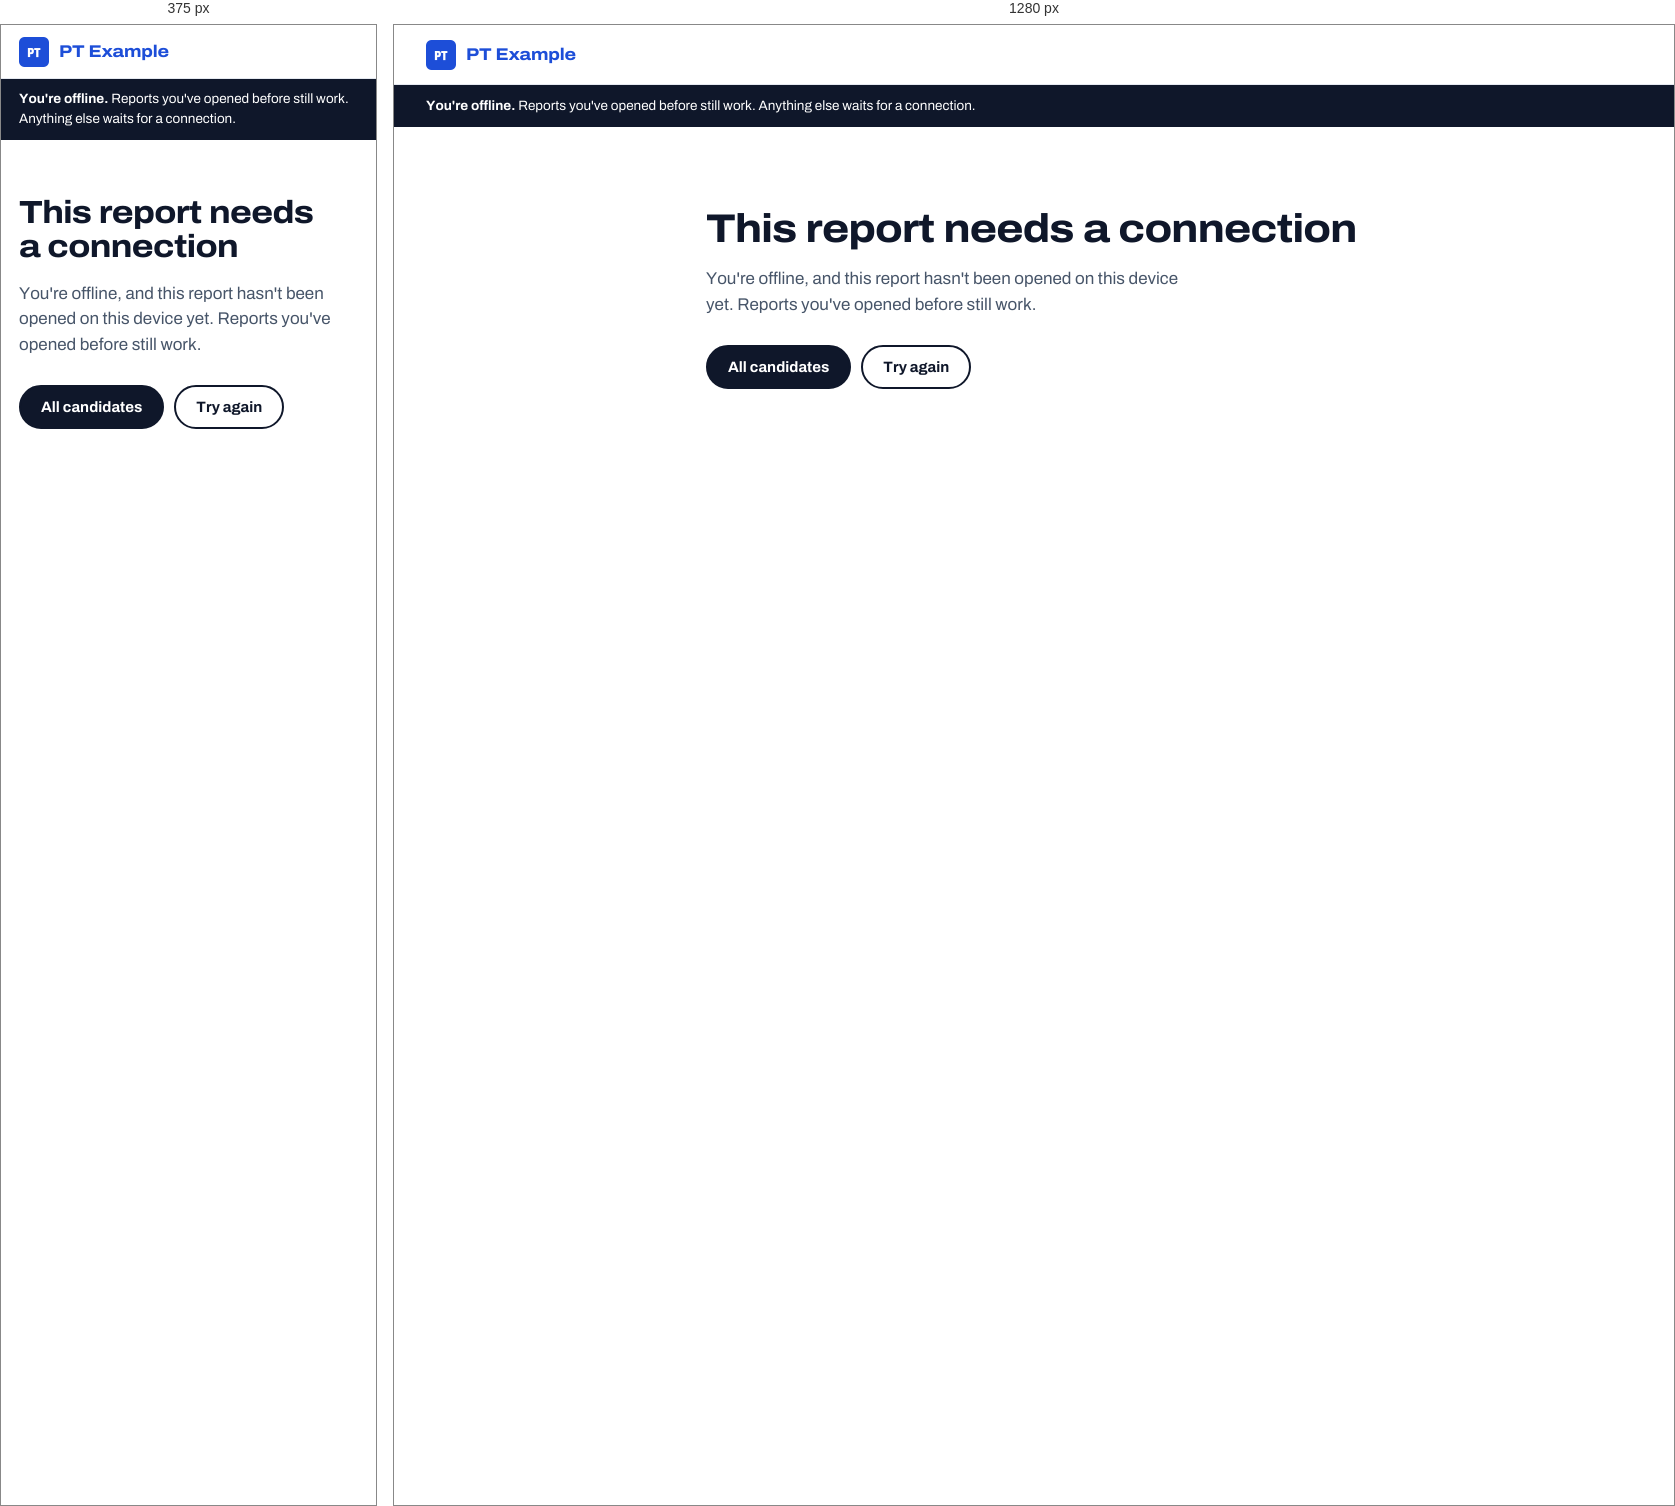
Rendered at 375 px and 1280 px, left to right.

<!-- file: offline.html -->
<!doctype html>
<!-- Served by sw.js when there's no connection and the page asked for was never kept on this device.
     Plain HTML on purpose: the app's code may not be on the device either. Values match app/tokens.css. -->
<html lang="en-GB">
<head>
<meta charset="utf-8">
<meta name="viewport" content="width=device-width, initial-scale=1, viewport-fit=cover">
<meta name="theme-color" content="#1D4ED8">
<meta name="robots" content="noindex">
<title>Needs a connection – PT Example hiring assessments</title>
<link rel="manifest" href="/manifest.webmanifest">
<style>
@font-face{font-family:"Archivo Doc";src:url("/fonts/archivo-doc-400-100.ttf");font-weight:400;font-stretch:100%}
@font-face{font-family:"Archivo Doc";src:url("/fonts/archivo-doc-700-100.ttf");font-weight:700;font-stretch:100%}
@font-face{font-family:"Archivo Doc";src:url("/fonts/archivo-doc-750-112.ttf");font-weight:750;font-stretch:112%}
*{box-sizing:border-box;margin:0;padding:0}
body{font-family:"Archivo Doc","Noto Sans",system-ui,-apple-system,"Segoe UI",sans-serif;color:#0F172A;background:#fff;font-size:15px;line-height:1.5;-webkit-font-smoothing:antialiased}
:focus-visible{outline:3px solid #0F172A;outline-offset:2px;border-radius:4px}
header{height:60px;display:flex;align-items:center;gap:10px;padding:0 32px;border-bottom:1px solid #E5E9F0}
header a{display:flex;align-items:center;gap:10px;min-height:44px;color:#1D4ED8;font-weight:750;font-stretch:112%;font-size:17px;letter-spacing:-.01em;text-decoration:none}
header img{height:30px;width:auto}
.offline{display:flex;gap:10px;padding:11px 32px;background:#0F172A;color:#fff;font-size:13.5px}
.offline :focus-visible{outline-color:#fff}
main{max-width:720px;margin:0 auto;padding:80px 32px 96px}
h1{font-size:40px;line-height:1.08;font-weight:750;font-stretch:112%;letter-spacing:-.02em;overflow-wrap:anywhere;text-wrap:balance}
h1:focus{outline:none}
p{margin-top:16px;font-size:17px;color:#475569;max-width:52ch}
.ref{color:#1D4ED8}
.acts{display:flex;gap:10px;margin-top:28px;flex-wrap:wrap}
.btn{min-height:44px;border-radius:999px;border:2px solid #0F172A;background:#fff;color:#0F172A;padding:0 20px;font:inherit;font-weight:700;display:inline-flex;align-items:center;text-decoration:none;cursor:pointer}
.btn:hover{background:#F4F6F9}
.btn.primary{background:#0F172A;color:#fff}
.btn.primary:hover{background:#1E293B}
@media (max-width:759px){header{height:54px;padding:0 18px}.offline{padding:10px 18px}main{padding:56px 18px 72px}h1{font-size:32px}}
</style>
</head>
<body>
<header><a href="/" aria-label="PT Example hiring assessments, all candidates"><img src="/logo.png" alt=""><span>PT Example</span></a></header>
<div class="offline" role="status"><p style="margin:0;font-size:inherit;color:inherit;max-width:none"><b>You're offline.</b> Reports you've opened before still work. Anything else waits for a connection.</p></div>
<main id="content">
  <h1 tabindex="-1" id="heading">This report needs a connection</h1>
  <p id="detail">You're offline, and this report hasn't been opened on this device yet. Reports you've opened before still work.</p>
  <div class="acts"><a class="btn primary" href="/">All candidates</a><button class="btn" type="button" id="retry">Try again</button></div>
</main>
<script>
  // Not a report address: say "page" instead.
  if (!/^\/report\//.test(location.pathname)) {
    document.getElementById("heading").textContent = "This page needs a connection";
    document.getElementById("detail").textContent = "You're offline, and this page hasn't been opened on this device yet. Reports you've opened before still work.";
  }
  document.getElementById("retry").addEventListener("click", function () { location.reload(); });
</script>
</body>
</html>